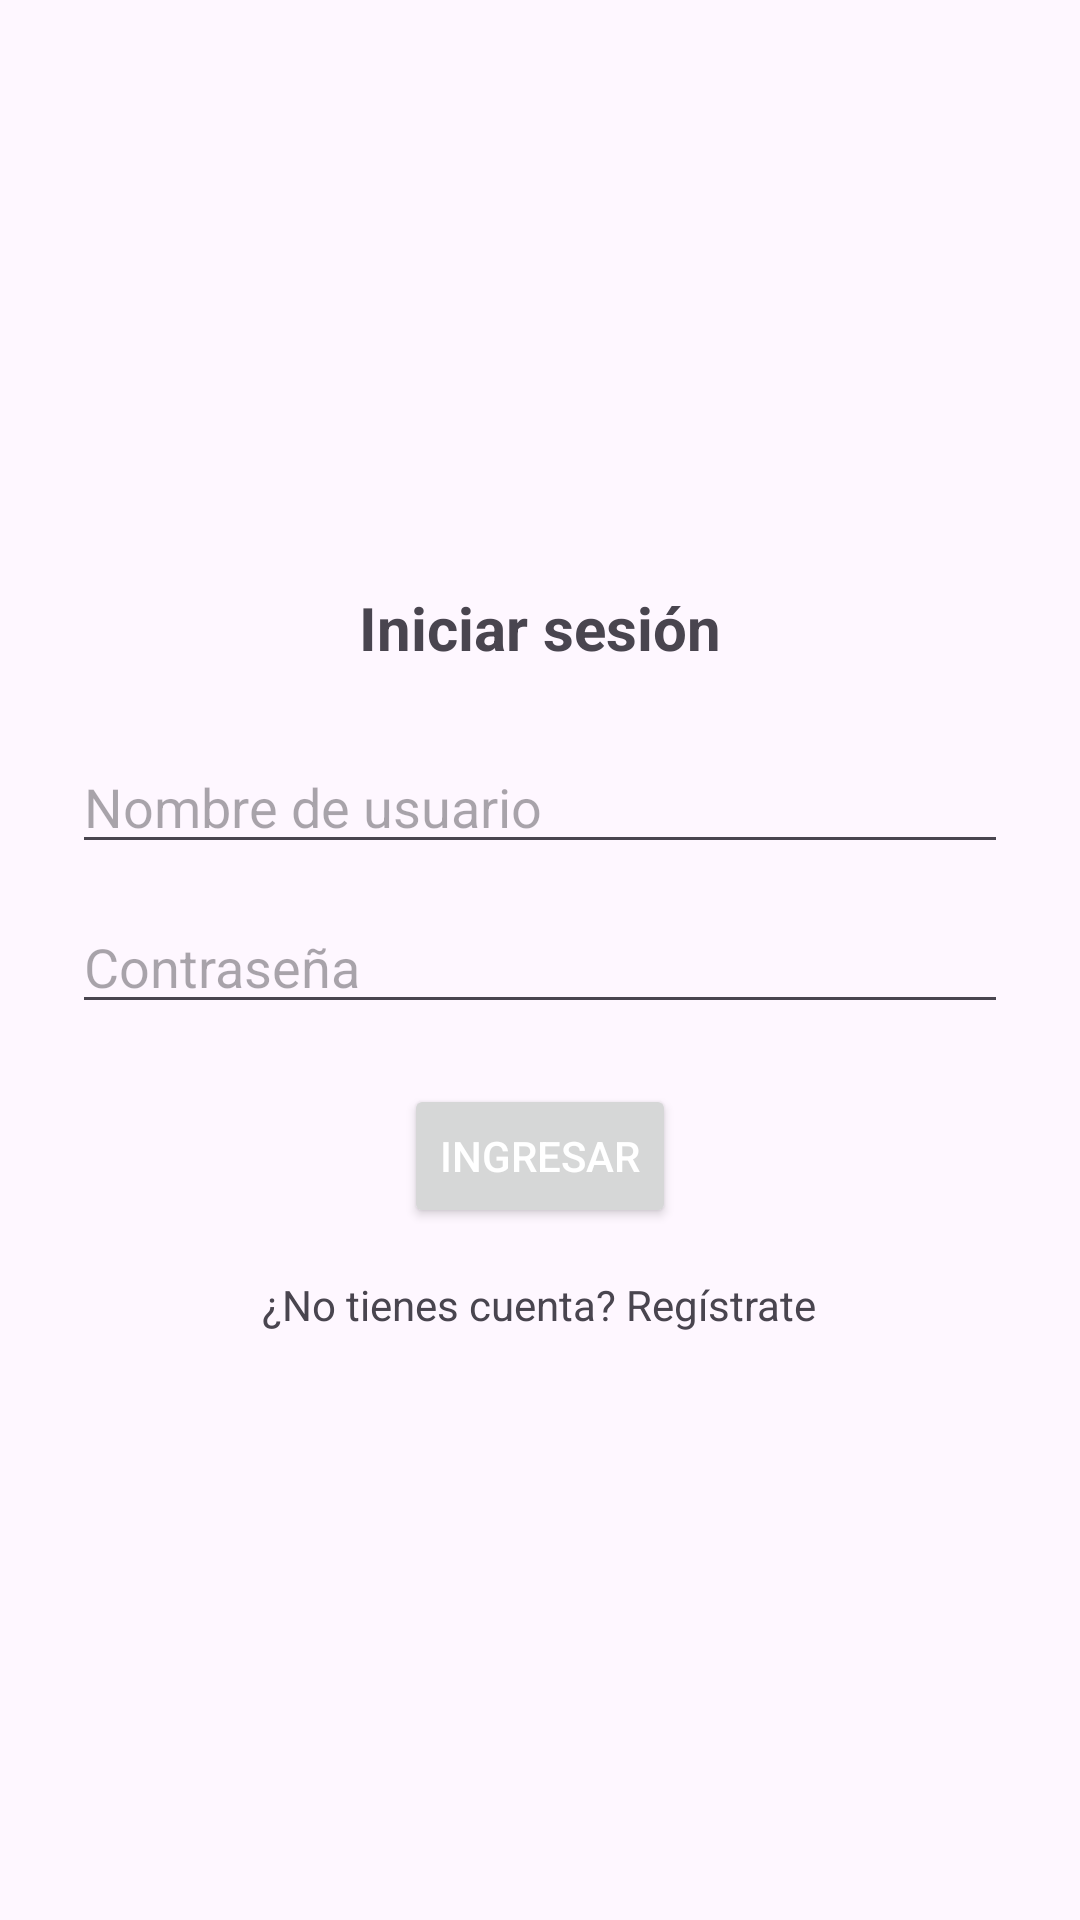

Write the Android layout XML for this screen, with the resource values it uses.
<!-- AndroidManifest.xml: application theme Theme.HappyBrain -->
<!-- res/layout/activity_login.xml -->
<?xml version="1.0" encoding="utf-8"?>
<LinearLayout
    xmlns:android="http://schemas.android.com/apk/res/android"
    xmlns:tools="http://schemas.android.com/tools"
    android:orientation="vertical"
    android:gravity="center"
    android:padding="24dp"
    android:layout_width="match_parent"
    android:layout_height="match_parent" >

    <TextView
        android:text="Iniciar sesión"
        android:textSize="20sp"
        android:textStyle="bold"
        android:layout_marginBottom="24dp"
        android:layout_width="wrap_content"
        android:layout_height="wrap_content" />

    <EditText
        android:id="@+id/edtUsuario"
        android:layout_width="match_parent"
        android:layout_height="wrap_content"
        android:hint="Nombre de usuario"
        tools:ignore="TouchTargetSizeCheck" />

    <EditText
        android:id="@+id/edtContrasena"
        android:layout_width="match_parent"
        android:layout_height="wrap_content"
        android:layout_marginTop="12dp"
        android:hint="Contraseña"
        android:inputType="textPassword"
        tools:ignore="TouchTargetSizeCheck" />

    <Button
        android:id="@+id/btnLogin"
        android:text="Ingresar"
        android:layout_marginTop="20dp"
        android:textColor="@android:color/white"
        android:layout_width="wrap_content"
        android:layout_height="wrap_content" />

    <TextView
        android:id="@+id/txtRegistrarse"
        android:text="¿No tienes cuenta? Regístrate"
        android:layout_marginTop="16dp"
        android:layout_width="wrap_content"
        android:layout_height="wrap_content"/>
</LinearLayout>
<!-- resources referenced by this layout -->
<resources>
  <style name="Theme.HappyBrain" parent="Base.Theme.HappyBrain" />
  <style name="Base.Theme.HappyBrain" parent="Theme.Material3.DayNight.NoActionBar">
          
          
      </style>
</resources>
